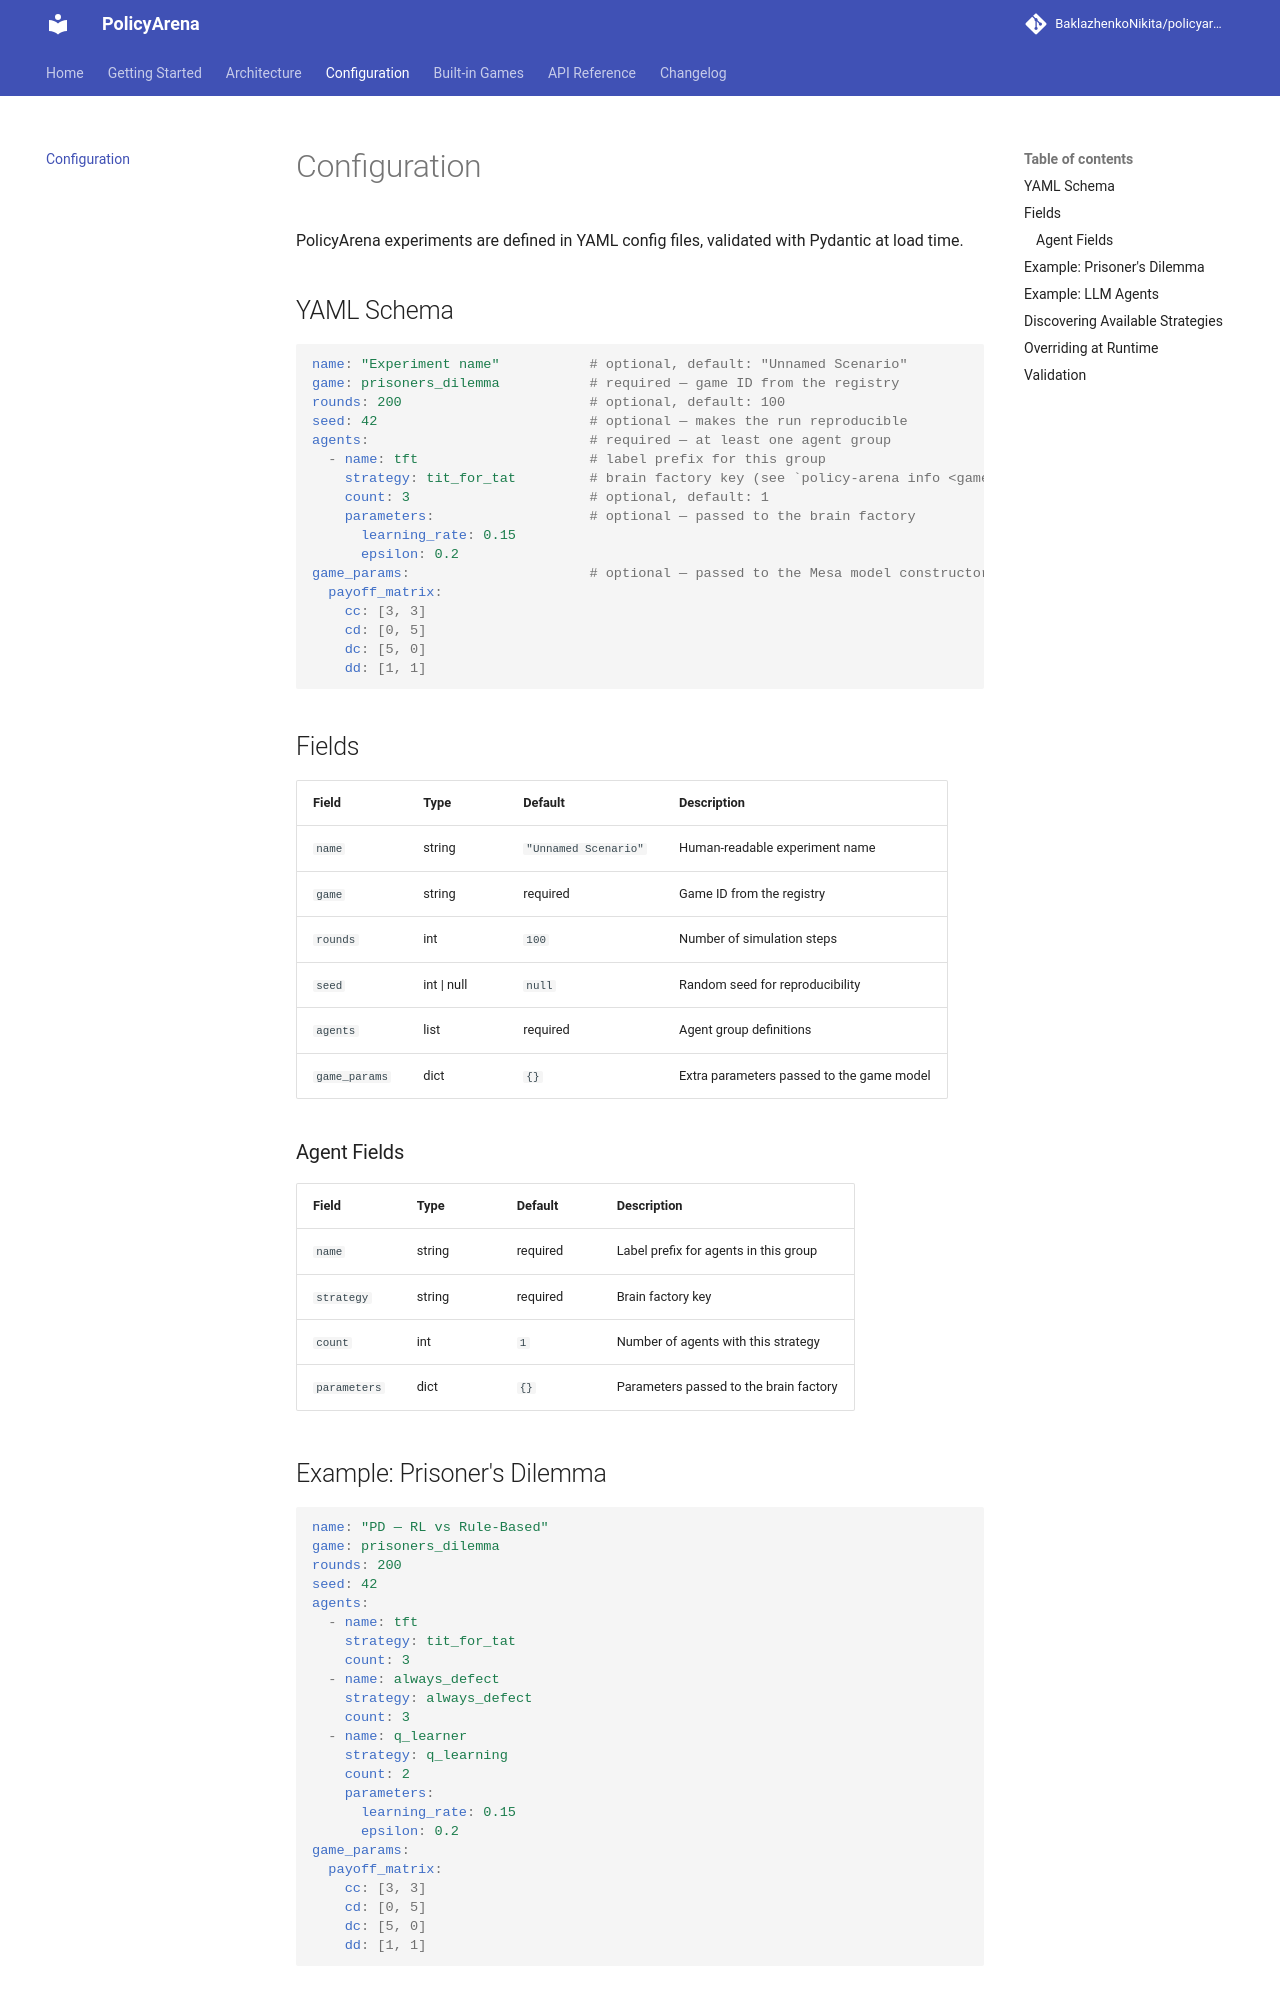

repository: BaklazhenkoNikita/policyarena · page: configuration/index.html · generator: mkdocs

# Configuration

PolicyArena experiments are defined in YAML config files, validated with Pydantic at load time.

## YAML Schema

```yaml
name: "Experiment name"           # optional, default: "Unnamed Scenario"
game: prisoners_dilemma           # required — game ID from the registry
rounds: 200                       # optional, default: 100
seed: 42                          # optional — makes the run reproducible
agents:                           # required — at least one agent group
  - name: tft                     # label prefix for this group
    strategy: tit_for_tat         # brain factory key (see `policy-arena info <game>`)
    count: 3                      # optional, default: 1
    parameters:                   # optional — passed to the brain factory
      learning_rate: 0.15
      epsilon: 0.2
game_params:                      # optional — passed to the Mesa model constructor
  payoff_matrix:
    cc: [3, 3]
    cd: [0, 5]
    dc: [5, 0]
    dd: [1, 1]
```

## Fields

| Field | Type | Default | Description |
|-------|------|---------|-------------|
| `name` | string | `"Unnamed Scenario"` | Human-readable experiment name |
| `game` | string | required | Game ID from the registry |
| `rounds` | int | `100` | Number of simulation steps |
| `seed` | int \| null | `null` | Random seed for reproducibility |
| `agents` | list | required | Agent group definitions |
| `game_params` | dict | `{}` | Extra parameters passed to the game model |

### Agent Fields

| Field | Type | Default | Description |
|-------|------|---------|-------------|
| `name` | string | required | Label prefix for agents in this group |
| `strategy` | string | required | Brain factory key |
| `count` | int | `1` | Number of agents with this strategy |
| `parameters` | dict | `{}` | Parameters passed to the brain factory |
